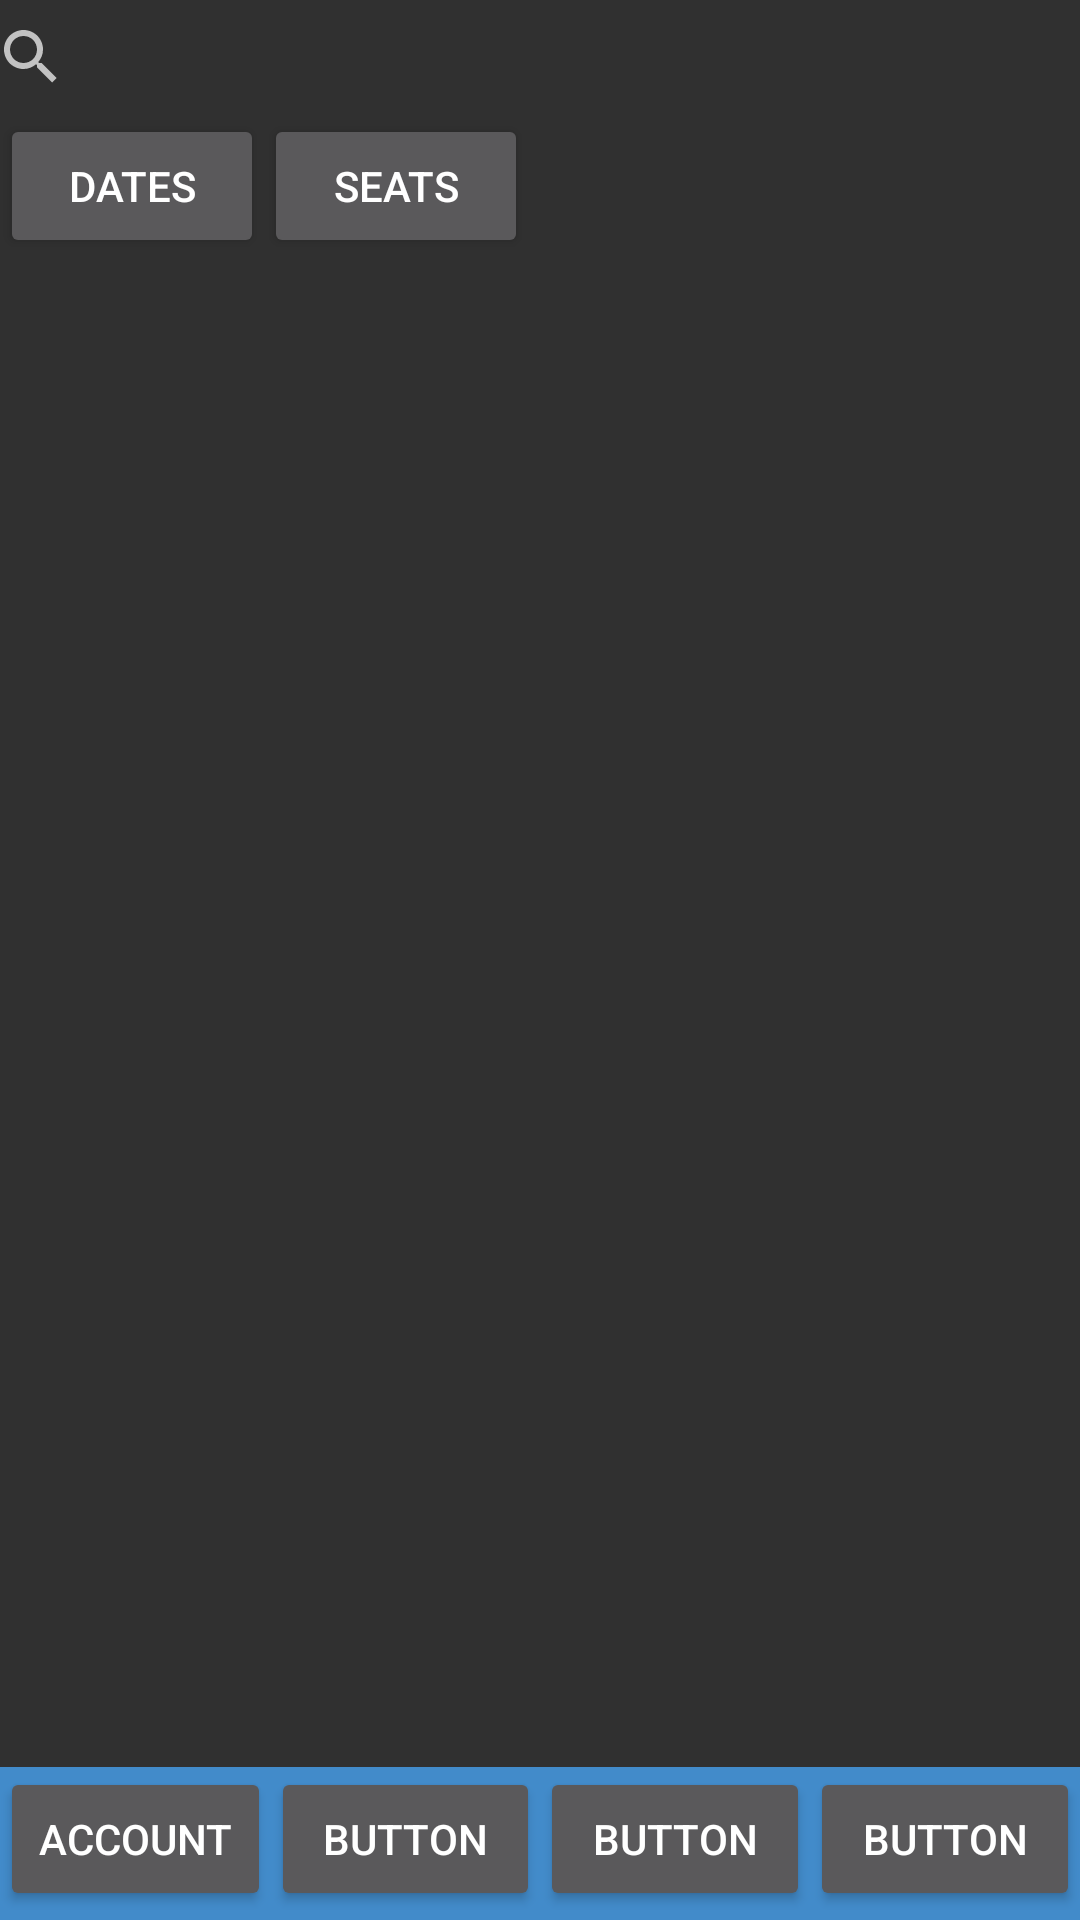

Produce the Android XML layout that renders to this screen, including the resource entries it uses.
<!-- AndroidManifest.xml: activity theme AppTheme -->
<!-- res/layout/activity_home.xml -->
<?xml version="1.0" encoding="utf-8"?>
<android.support.design.widget.CoordinatorLayout xmlns:android="http://schemas.android.com/apk/res/android"
    xmlns:app="http://schemas.android.com/apk/res-auto"
    xmlns:tools="http://schemas.android.com/tools"
    android:layout_width="match_parent"
    android:layout_height="match_parent"
    tools:context=".HomeActivity">

    <include
        android:id="@+id/include"
        layout="@layout/content_home"
        android:layout_width="match_parent"
        android:layout_height="match_parent" />

</android.support.design.widget.CoordinatorLayout>
<!-- res/layout/content_home.xml (included above) -->
<?xml version="1.0" encoding="utf-8"?>
<android.support.constraint.ConstraintLayout xmlns:android="http://schemas.android.com/apk/res/android"
    xmlns:app="http://schemas.android.com/apk/res-auto"
    xmlns:tools="http://schemas.android.com/tools"
    android:layout_width="match_parent"
    android:layout_height="match_parent"
    app:layout_behavior="@string/appbar_scrolling_view_behavior"
    tools:context=".HomeActivity"
    tools:showIn="@layout/activity_home">

    <SearchView
        android:id="@+id/search_bar"
        android:layout_width="366dp"
        android:layout_height="38dp"
        android:layout_marginEnd="8dp"
        app:layout_constraintEnd_toEndOf="parent"
        app:layout_constraintTop_toTopOf="parent" />

    <Button
        android:id="@+id/datesButton"
        android:layout_width="wrap_content"
        android:layout_height="wrap_content"
        android:text="Dates"
        app:layout_constraintTop_toBottomOf="@id/search_bar"
       />

    <Button
        android:id="@+id/seatsButton"
        android:layout_width="wrap_content"
        android:layout_height="wrap_content"
        android:text="Seats"
        app:layout_constraintLeft_toRightOf="@id/datesButton"
        app:layout_constraintTop_toBottomOf="@id/search_bar"
         />

    <LinearLayout
        android:id="@+id/footerButtons"
        android:layout_width="360dp"
        android:layout_height="51dp"
        android:orientation="horizontal"
        app:layout_constraintBottom_toBottomOf="parent"
        android:background="@color/bg_main">

        <Button
            android:id="@+id/accountButton"
            android:layout_width="wrap_content"
            android:layout_height="wrap_content"
            android:layout_weight="1"
            android:text="Account" />

        <Button
            android:id="@+id/button6"
            android:layout_width="wrap_content"
            android:layout_height="wrap_content"
            android:layout_weight="1"
            android:text="Button" />

        <Button
            android:id="@+id/button3"
            android:layout_width="wrap_content"
            android:layout_height="wrap_content"
            android:layout_weight="1"
            android:text="Button" />

        <Button
            android:id="@+id/button4"
            android:layout_width="wrap_content"
            android:layout_height="wrap_content"
            android:layout_weight="1"
            android:text="Button" />
    </LinearLayout>
</android.support.constraint.ConstraintLayout>
<!-- resources referenced by this layout -->
<resources>
  <color name="bg_main">#428bca</color>
  <style name="AppTheme" parent="Theme.AppCompat.NoActionBar">
          
          <item name="colorPrimary">@color/colorPrimary</item>
          <item name="colorPrimaryDark">@color/colorPrimaryDark</item>
          <item name="colorAccent">@color/colorAccent</item>
      </style>
  <color name="colorPrimary">#278be3</color>
  <color name="colorPrimaryDark">#0f5998</color>
  <color name="colorAccent">#0f5998</color>
</resources>
